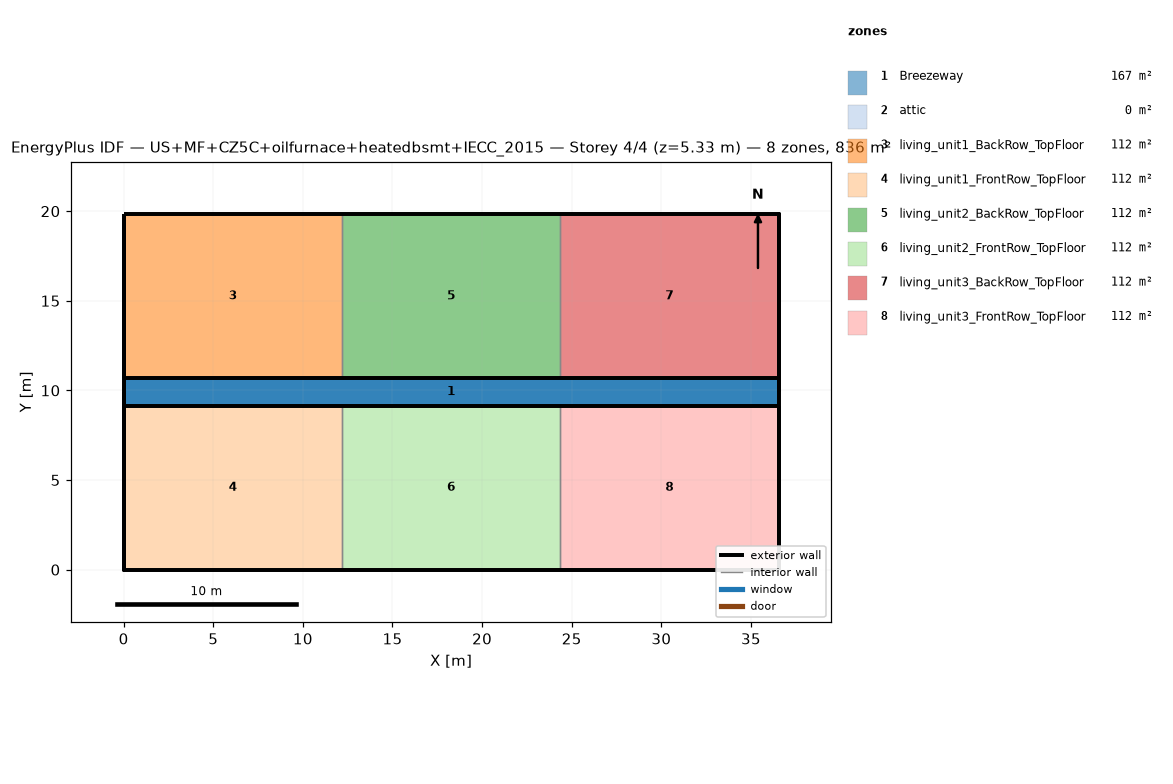
=== STOREY PLAN SPEC (per zone: floor XY polygon, exterior-wall plan segments, windows/doors) ===
zone 1: Breezeway  (167.0 m²)
  floor: (36.54, 9.16) (0.00, 9.16) (0.00, 10.68) (36.54, 10.68)
  floor: (36.54, 9.16) (0.00, 9.16) (0.00, 10.68) (36.54, 10.68)
  floor: (36.54, 9.16) (0.00, 9.16) (0.00, 10.68) (36.54, 10.68)
zone 2: attic  (0.0 m²)
  exterior wall: (36.54, 0.00) – (36.54, 19.84) – (36.54, 9.92)  [29.8 m]
  exterior wall: (0.00, 19.84) – (0.00, 0.00) – (0.00, 9.92)  [29.8 m]
zone 3: living_unit1_BackRow_TopFloor  (111.5 m²)
  floor: (12.18, 10.68) (0.00, 10.68) (0.00, 19.84) (12.18, 19.84)
  exterior wall: (12.18, 19.84) – (0.00, 19.84)  [12.2 m]
  exterior wall: (0.00, 19.84) – (0.00, 10.68)  [9.2 m]
  exterior wall: (0.00, 10.68) – (12.18, 10.68)  [12.2 m]
  interior walls: 1
zone 4: living_unit1_FrontRow_TopFloor  (111.5 m²)
  floor: (12.18, 0.00) (0.00, 0.00) (0.00, 9.16) (12.18, 9.16)
  exterior wall: (0.00, 0.00) – (12.18, 0.00)  [12.2 m]
  exterior wall: (0.00, 9.16) – (0.00, 0.00)  [9.2 m]
  exterior wall: (12.18, 9.16) – (0.00, 9.16)  [12.2 m]
  interior walls: 1
zone 5: living_unit2_BackRow_TopFloor  (111.5 m²)
  floor: (24.36, 10.68) (12.18, 10.68) (12.18, 19.84) (24.36, 19.84)
  exterior wall: (12.18, 10.68) – (24.36, 10.68)  [12.2 m]
  exterior wall: (24.36, 19.84) – (12.18, 19.84)  [12.2 m]
  interior walls: 2
zone 6: living_unit2_FrontRow_TopFloor  (111.5 m²)
  floor: (24.36, 0.00) (12.18, 0.00) (12.18, 9.16) (24.36, 9.16)
  exterior wall: (12.18, 0.00) – (24.36, 0.00)  [12.2 m]
  exterior wall: (24.36, 9.16) – (12.18, 9.16)  [12.2 m]
  interior walls: 2
zone 7: living_unit3_BackRow_TopFloor  (111.5 m²)
  floor: (36.54, 10.68) (24.36, 10.68) (24.36, 19.84) (36.54, 19.84)
  exterior wall: (36.54, 10.68) – (36.54, 19.84)  [9.2 m]
  exterior wall: (36.54, 19.84) – (24.36, 19.84)  [12.2 m]
  exterior wall: (24.36, 10.68) – (36.54, 10.68)  [12.2 m]
  interior walls: 1
zone 8: living_unit3_FrontRow_TopFloor  (111.5 m²)
  floor: (36.54, 0.00) (24.36, 0.00) (24.36, 9.16) (36.54, 9.16)
  exterior wall: (24.36, 0.00) – (36.54, 0.00)  [12.2 m]
  exterior wall: (36.54, 0.00) – (36.54, 9.16)  [9.2 m]
  exterior wall: (36.54, 9.16) – (24.36, 9.16)  [12.2 m]
  interior walls: 1

=== DERIVED (storey summary) ===
Building: US+MF+CZ5C+oilfurnace+heatedbsmt+IECC_2015
Storey: 4 of 4  (floor level z = 5.33 m)
Storey gross floor area: 836.2 m²
Zones on this storey: 8
  - Breezeway: floor 167.0 m²
  - attic: floor 0.0 m²; exterior wall 59.5 m (81.9 m²); WWR 0.0%
  - living_unit1_BackRow_TopFloor: floor 111.5 m²; exterior wall 33.5 m (86.9 m²); WWR 0.0%
  - living_unit1_FrontRow_TopFloor: floor 111.5 m²; exterior wall 33.5 m (86.9 m²); WWR 0.0%
  - living_unit2_BackRow_TopFloor: floor 111.5 m²; exterior wall 24.4 m (63.1 m²); WWR 0.0%
  - living_unit2_FrontRow_TopFloor: floor 111.5 m²; exterior wall 24.4 m (63.1 m²); WWR 0.0%
  - living_unit3_BackRow_TopFloor: floor 111.5 m²; exterior wall 33.5 m (86.9 m²); WWR 0.0%
  - living_unit3_FrontRow_TopFloor: floor 111.5 m²; exterior wall 33.5 m (86.9 m²); WWR 0.0%
Zone adjacency (shared interzone walls):
  - living_unit1_BackRow_TopFloor ↔ living_unit2_BackRow_TopFloor
  - living_unit1_FrontRow_TopFloor ↔ living_unit2_FrontRow_TopFloor
  - living_unit2_BackRow_TopFloor ↔ living_unit3_BackRow_TopFloor
  - living_unit2_FrontRow_TopFloor ↔ living_unit3_FrontRow_TopFloor